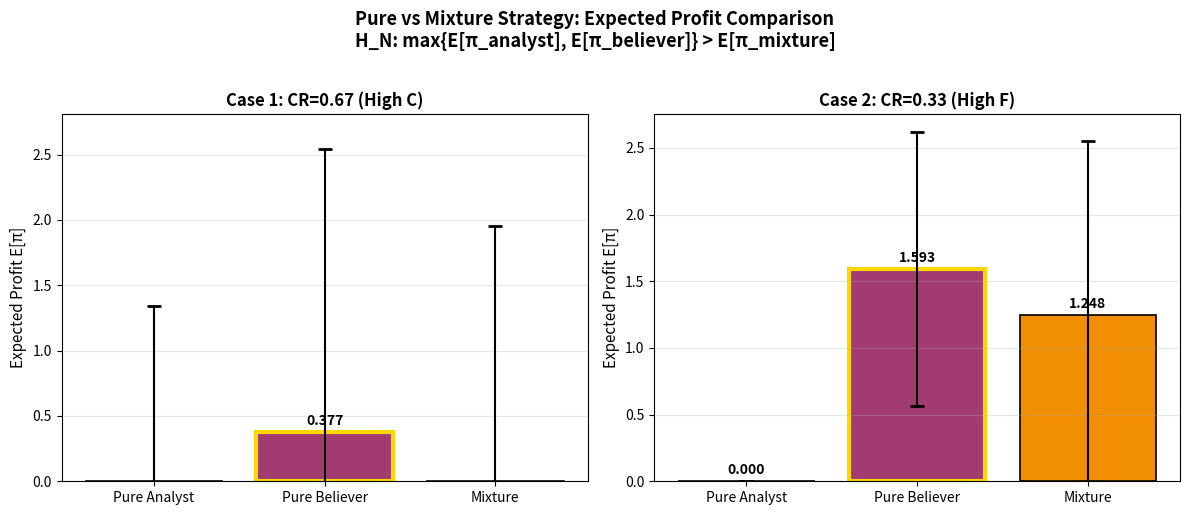

Reproduce this figure in Python. (Note: this script raises an exception after producing the figure.)
"""
Pure vs Mixture Strategy Simulation for Newsvendor Framework

This script compares expected profits between:
- Pure Analyst strategy: D ~ Poisson(λ=1)
- Pure Believer strategy: D ~ Poisson(λ=lambda_param)
- Mixture strategy: D ~ 0.5*Poisson(1) + 0.5*Poisson(lambda_param)

Key Hypothesis (H_N): max{E[π_analyst], E[π_believer]} > E[π_mixture]
i.e., the "murky middle" mixture strategy is suboptimal.

References:
- Hanasusanto et al. (2015) "Distributionally Robust Multi-Item Newsvendor
  Problems with Multimodal Demand" - NP-hardness of multimodal optimization
"""

import numpy as np
from scipy import stats
from scipy.optimize import brentq
import matplotlib.pyplot as plt
import warnings

# Set random seed for reproducibility
np.random.seed(42)


def poisson_cdf_inverse(cr, lam):
    """
    Poisson distribution quantile for critical ratio CR.

    Returns k* such that P(D <= k*) >= CR (smallest such k).
    This is the optimal order quantity for newsvendor with Poisson demand.

    Parameters:
    -----------
    cr : float
        Critical ratio C/(C+F), between 0 and 1
    lam : float
        Poisson parameter (mean = variance = lam)

    Returns:
    --------
    int : Optimal order quantity k*
    """
    return int(stats.poisson.ppf(cr, lam))


def mixture_cdf(k, lam1, lam2, w1=0.5):
    """
    CDF of mixture distribution: w1*Poisson(lam1) + (1-w1)*Poisson(lam2)

    Parameters:
    -----------
    k : int
        Value at which to evaluate CDF
    lam1 : float
        First Poisson parameter
    lam2 : float
        Second Poisson parameter
    w1 : float
        Weight on first component (default 0.5)

    Returns:
    --------
    float : P(D <= k) for mixture distribution
    """
    return w1 * stats.poisson.cdf(k, lam1) + (1 - w1) * stats.poisson.cdf(k, lam2)


def mixture_cdf_inverse(cr, lam1, lam2, w1=0.5):
    """
    Quantile of mixture Poisson distribution.

    Returns smallest k such that mixture_CDF(k) >= CR.
    Uses numerical search since no closed form exists.

    Parameters:
    -----------
    cr : float
        Critical ratio C/(C+F)
    lam1 : float
        First Poisson parameter (Analyst, typically 1)
    lam2 : float
        Second Poisson parameter (Believer)
    w1 : float
        Weight on first component

    Returns:
    --------
    int : Optimal order quantity k* for mixture demand
    """
    # Search over reasonable range
    max_k = int(max(lam1, lam2) * 5 + 10)

    for k in range(max_k + 1):
        if mixture_cdf(k, lam1, lam2, w1) >= cr:
            return k

    return max_k  # Fallback


def expected_profit(k, demand_samples, C, F):
    """
    Calculate expected profit for newsvendor problem.

    E[π] = E[min(k, D)] * (C + F) - k * C

    Where:
    - C = commitment/overage cost (cost of unsold unit)
    - F = flexibility/underage cost (opportunity cost of unmet demand)
    - k = order quantity
    - D = demand

    Parameters:
    -----------
    k : int
        Order quantity
    demand_samples : array-like
        Samples from demand distribution
    C : float
        Commitment (overage) cost
    F : float
        Flexibility (underage) cost

    Returns:
    --------
    tuple : (mean_profit, std_profit, all_profits)
    """
    sales = np.minimum(k, demand_samples)
    profits = sales * (C + F) - k * C
    return np.mean(profits), np.std(profits), profits


def generate_demand_samples(strategy_type, n_sim, lam_analyst=1, lam_believer=2):
    """
    Generate demand samples for given strategy.

    Parameters:
    -----------
    strategy_type : str
        'pure_analyst', 'pure_believer', or 'mixture'
    n_sim : int
        Number of simulation samples
    lam_analyst : float
        Analyst's Poisson parameter
    lam_believer : float
        Believer's Poisson parameter

    Returns:
    --------
    array : Demand samples
    """
    if strategy_type == 'pure_analyst':
        return np.random.poisson(lam_analyst, n_sim)
    elif strategy_type == 'pure_believer':
        return np.random.poisson(lam_believer, n_sim)
    elif strategy_type == 'mixture':
        # 50-50 mixture
        n_analyst = n_sim // 2
        n_believer = n_sim - n_analyst
        samples_analyst = np.random.poisson(lam_analyst, n_analyst)
        samples_believer = np.random.poisson(lam_believer, n_believer)
        samples = np.concatenate([samples_analyst, samples_believer])
        np.random.shuffle(samples)  # Shuffle to mix
        return samples
    else:
        raise ValueError(f"Unknown strategy type: {strategy_type}")


def simulate_strategy(strategy_type, C, F, lam_analyst=1, lam_believer=2, n_sim=100000):
    """
    Simulate newsvendor strategy and compute expected profit.

    Parameters:
    -----------
    strategy_type : str
        'pure_analyst', 'pure_believer', or 'mixture'
    C : float
        Commitment (overage) cost
    F : float
        Flexibility (underage) cost
    lam_analyst : float
        Analyst's Poisson parameter (default 1)
    lam_believer : float
        Believer's Poisson parameter (default 2)
    n_sim : int
        Number of simulations

    Returns:
    --------
    dict : Contains optimal_k, expected_profit, profit_std, all_profits
    """
    cr = C / (C + F)  # Critical ratio

    # Find optimal k* based on strategy
    if strategy_type == 'pure_analyst':
        optimal_k = poisson_cdf_inverse(cr, lam_analyst)
    elif strategy_type == 'pure_believer':
        optimal_k = poisson_cdf_inverse(cr, lam_believer)
    elif strategy_type == 'mixture':
        optimal_k = mixture_cdf_inverse(cr, lam_analyst, lam_believer, w1=0.5)
    else:
        raise ValueError(f"Unknown strategy type: {strategy_type}")

    # Generate demand samples
    demand_samples = generate_demand_samples(
        strategy_type, n_sim, lam_analyst, lam_believer
    )

    # Calculate expected profit
    mean_profit, std_profit, all_profits = expected_profit(
        optimal_k, demand_samples, C, F
    )

    return {
        'strategy': strategy_type,
        'optimal_k': optimal_k,
        'expected_profit': mean_profit,
        'profit_std': std_profit,
        'all_profits': all_profits,
        'critical_ratio': cr,
        'demand_samples': demand_samples
    }


def run_case_simulation(C, F, lam_analyst=1, lam_believer=2, n_sim=100000):
    """
    Run all three strategies for a given case.

    Returns:
    --------
    dict : Results for all three strategies
    """
    results = {}
    for strategy in ['pure_analyst', 'pure_believer', 'mixture']:
        results[strategy] = simulate_strategy(
            strategy, C, F, lam_analyst, lam_believer, n_sim
        )
    return results


def print_results_table(results, case_name):
    """Print formatted results table."""
    print(f"\n{'='*70}")
    print(f"{case_name}")
    print(f"{'='*70}")
    print(f"{'Strategy':<20} {'k*':>6} {'E[π]':>12} {'Std[π]':>12} {'vs Best Pure':>15}")
    print(f"{'-'*70}")

    # Find best pure strategy profit
    best_pure = max(
        results['pure_analyst']['expected_profit'],
        results['pure_believer']['expected_profit']
    )

    for strategy in ['pure_analyst', 'pure_believer', 'mixture']:
        r = results[strategy]
        if strategy == 'mixture':
            diff_pct = (r['expected_profit'] - best_pure) / abs(best_pure) * 100
            diff_str = f"{diff_pct:+.2f}%"
        else:
            if r['expected_profit'] == best_pure:
                diff_str = "baseline"
            else:
                diff_pct = (r['expected_profit'] - best_pure) / abs(best_pure) * 100
                diff_str = f"{diff_pct:+.2f}%"

        print(f"{strategy:<20} {r['optimal_k']:>6} {r['expected_profit']:>12.4f} "
              f"{r['profit_std']:>12.4f} {diff_str:>15}")

    print(f"{'='*70}")
    return best_pure


def figure1_profit_comparison(results_case1, results_case2, save_path):
    """
    Figure 1: Expected Profit Comparison (Bar Chart)

    Two subplots for Case 1 and Case 2, showing expected profit
    for each strategy with error bars.
    """
    fig, axes = plt.subplots(1, 2, figsize=(12, 5))

    strategies = ['Pure Analyst', 'Pure Believer', 'Mixture']
    strategy_keys = ['pure_analyst', 'pure_believer', 'mixture']
    colors = ['#2E86AB', '#A23B72', '#F18F01']

    for idx, (results, case_name, ax) in enumerate([
        (results_case1, 'Case 1: CR=0.67 (High C)', axes[0]),
        (results_case2, 'Case 2: CR=0.33 (High F)', axes[1])
    ]):
        profits = [results[s]['expected_profit'] for s in strategy_keys]
        stds = [results[s]['profit_std'] for s in strategy_keys]

        bars = ax.bar(strategies, profits, color=colors, edgecolor='black', linewidth=1.2)
        ax.errorbar(strategies, profits, yerr=stds, fmt='none',
                   color='black', capsize=5, capthick=2)

        # Add value labels on bars
        for bar, profit, std in zip(bars, profits, stds):
            height = bar.get_height()
            ax.annotate(f'{profit:.3f}',
                       xy=(bar.get_x() + bar.get_width() / 2, height),
                       xytext=(0, 3),
                       textcoords="offset points",
                       ha='center', va='bottom', fontsize=10, fontweight='bold')

        ax.set_ylabel('Expected Profit E[π]', fontsize=11)
        ax.set_title(case_name, fontsize=12, fontweight='bold')
        ax.set_ylim(bottom=0)
        ax.grid(axis='y', alpha=0.3)

        # Mark best pure strategy
        best_pure_idx = 0 if profits[0] >= profits[1] else 1
        ax.get_children()[best_pure_idx].set_edgecolor('gold')
        ax.get_children()[best_pure_idx].set_linewidth(3)

    plt.suptitle('Pure vs Mixture Strategy: Expected Profit Comparison\n'
                 'H_N: max{E[π_analyst], E[π_believer]} > E[π_mixture]',
                 fontsize=13, fontweight='bold', y=1.02)
    plt.tight_layout()
    plt.savefig(save_path, dpi=150, bbox_inches='tight')
    plt.close()
    print(f"Saved Figure 1: {save_path}")


def figure2_profit_distribution(results_case1, results_case2, save_path):
    """
    Figure 2: Profit Distribution (Violin/Box Plot)

    Shows distribution of profits for each strategy,
    highlighting bimodality of mixture strategy.
    """
    fig, axes = plt.subplots(1, 2, figsize=(14, 6))

    strategies = ['Pure\nAnalyst', 'Pure\nBeliever', 'Mixture']
    strategy_keys = ['pure_analyst', 'pure_believer', 'mixture']
    colors = ['#2E86AB', '#A23B72', '#F18F01']

    for idx, (results, case_name, ax) in enumerate([
        (results_case1, 'Case 1: CR=0.67 (High Commitment Cost)', axes[0]),
        (results_case2, 'Case 2: CR=0.33 (High Flexibility Cost)', axes[1])
    ]):
        # Prepare data for violin plot
        data = [results[s]['all_profits'] for s in strategy_keys]

        # Create violin plot
        parts = ax.violinplot(data, positions=range(len(strategies)),
                             showmeans=True, showmedians=True, showextrema=False)

        # Customize violin colors
        for i, pc in enumerate(parts['bodies']):
            pc.set_facecolor(colors[i])
            pc.set_alpha(0.7)

        parts['cmeans'].set_color('black')
        parts['cmeans'].set_linewidth(2)
        parts['cmedians'].set_color('darkred')
        parts['cmedians'].set_linewidth(2)

        # Add box plot overlay for quartiles
        bp = ax.boxplot(data, positions=range(len(strategies)),
                       widths=0.15, patch_artist=True,
                       boxprops=dict(facecolor='white', alpha=0.8),
                       medianprops=dict(color='darkred', linewidth=2),
                       whiskerprops=dict(linewidth=1.5),
                       capprops=dict(linewidth=1.5))

        ax.set_xticks(range(len(strategies)))
        ax.set_xticklabels(strategies, fontsize=11)
        ax.set_ylabel('Profit π', fontsize=11)
        ax.set_title(case_name, fontsize=12, fontweight='bold')
        ax.grid(axis='y', alpha=0.3)

        # Add legend for mean/median
        from matplotlib.lines import Line2D
        legend_elements = [
            Line2D([0], [0], color='black', linewidth=2, label='Mean'),
            Line2D([0], [0], color='darkred', linewidth=2, label='Median')
        ]
        ax.legend(handles=legend_elements, loc='upper right')

    plt.suptitle('Profit Distribution by Strategy\n'
                 'Note: Mixture strategy shows bimodal characteristics',
                 fontsize=13, fontweight='bold', y=1.02)
    plt.tight_layout()
    plt.savefig(save_path, dpi=150, bbox_inches='tight')
    plt.close()
    print(f"Saved Figure 2: {save_path}")


def figure3_cr_sensitivity(save_path, n_sim=50000):
    """
    Figure 3: Critical Ratio Sensitivity Analysis

    Shows (Pure_best - Mixture) / |Pure_best| as function of CR
    for different lambda values.
    """
    cr_values = np.linspace(0.1, 0.9, 17)
    lambda_values = [1.5, 2, 3]
    colors = ['#2E86AB', '#A23B72', '#28A745']

    fig, ax = plt.subplots(figsize=(10, 6))

    for lam, color in zip(lambda_values, colors):
        advantages = []

        for cr in cr_values:
            # Convert CR to C, F (keeping C + F = 3 for consistency)
            C = cr * 3
            F = 3 - C

            # Simulate all strategies
            results = run_case_simulation(C, F, lam_analyst=1, lam_believer=lam, n_sim=n_sim)

            # Calculate pure advantage
            best_pure = max(
                results['pure_analyst']['expected_profit'],
                results['pure_believer']['expected_profit']
            )
            mixture = results['mixture']['expected_profit']

            # Advantage of pure over mixture (positive = pure is better)
            advantage_pct = (best_pure - mixture) / abs(best_pure) * 100 if best_pure != 0 else 0
            advantages.append(advantage_pct)

        ax.plot(cr_values, advantages, 'o-', color=color, linewidth=2,
               markersize=6, label=f'λ_believer = {lam}')

    ax.axhline(y=0, color='gray', linestyle='--', linewidth=1, alpha=0.7)
    ax.fill_between(cr_values, 0, ax.get_ylim()[1], alpha=0.1, color='green',
                   label='Pure Strategy Advantage Zone')

    ax.set_xlabel('Critical Ratio CR = C/(C+F)', fontsize=12)
    ax.set_ylabel('Pure Advantage: (Best_Pure - Mixture) / |Best_Pure| (%)', fontsize=11)
    ax.set_title('Critical Ratio Sensitivity Analysis\n'
                 'Positive values indicate Pure strategy outperforms Mixture',
                 fontsize=13, fontweight='bold')
    ax.legend(loc='best', fontsize=10)
    ax.grid(alpha=0.3)
    ax.set_xlim(0.05, 0.95)

    plt.tight_layout()
    plt.savefig(save_path, dpi=150, bbox_inches='tight')
    plt.close()
    print(f"Saved Figure 3: {save_path}")


def analyze_bimodality_cost(results):
    """
    Analyze the cost of bimodality in mixture strategy.

    The mixture k* often falls between the two modes, leading to:
    - Overage when analyst demand realizes
    - Underage when believer demand realizes
    """
    analyst_k = results['pure_analyst']['optimal_k']
    believer_k = results['pure_believer']['optimal_k']
    mixture_k = results['mixture']['optimal_k']

    print("\n--- Bimodality Cost Analysis ---")
    print(f"Analyst optimal k*: {analyst_k}")
    print(f"Believer optimal k*: {believer_k}")
    print(f"Mixture optimal k*: {mixture_k}")
    print(f"Mixture k* position: {(mixture_k - analyst_k) / (believer_k - analyst_k + 1e-10):.2%} "
          f"between Analyst and Believer")

    # Calculate expected waste for mixture
    mixture_demand = results['mixture']['demand_samples']
    mixture_k_val = results['mixture']['optimal_k']

    overage = np.mean(np.maximum(0, mixture_k_val - mixture_demand))
    underage = np.mean(np.maximum(0, mixture_demand - mixture_k_val))

    print(f"Expected overage (k - D when D < k): {overage:.3f}")
    print(f"Expected underage (D - k when D > k): {underage:.3f}")

    return overage, underage


def main():
    """Main execution function."""
    print("="*70)
    print("Pure vs Mixture Strategy Simulation")
    print("Newsvendor Framework with Poisson Demand")
    print("="*70)

    # Simulation parameters
    N_SIM = 100000
    LAM_ANALYST = 1
    LAM_BELIEVER = 2

    # Case 1: High commitment cost (C=2, F=1, CR=0.67)
    print("\n" + "="*70)
    print("CASE 1: High Commitment Cost")
    print("C=2 (overage cost), F=1 (underage cost), CR=0.67")
    print("Interpretation: Conservative optimal - less risky to under-order")
    print("="*70)

    results_case1 = run_case_simulation(
        C=2, F=1, lam_analyst=LAM_ANALYST, lam_believer=LAM_BELIEVER, n_sim=N_SIM
    )
    best_pure_1 = print_results_table(results_case1, "Case 1 Results (CR=0.67)")
    analyze_bimodality_cost(results_case1)

    # Case 2: High flexibility cost (C=1, F=2, CR=0.33)
    print("\n" + "="*70)
    print("CASE 2: High Flexibility Cost")
    print("C=1 (overage cost), F=2 (underage cost), CR=0.33")
    print("Interpretation: Aggressive optimal - more risky to under-order")
    print("="*70)

    results_case2 = run_case_simulation(
        C=1, F=2, lam_analyst=LAM_ANALYST, lam_believer=LAM_BELIEVER, n_sim=N_SIM
    )
    best_pure_2 = print_results_table(results_case2, "Case 2 Results (CR=0.33)")
    analyze_bimodality_cost(results_case2)

    # Hypothesis verification
    print("\n" + "="*70)
    print("HYPOTHESIS VERIFICATION")
    print("H_N: max{E[π_analyst], E[π_believer]} > E[π_mixture]")
    print("="*70)

    for case_name, results, best_pure in [
        ("Case 1", results_case1, best_pure_1),
        ("Case 2", results_case2, best_pure_2)
    ]:
        mixture_profit = results['mixture']['expected_profit']
        hypothesis_holds = best_pure > mixture_profit
        print(f"\n{case_name}:")
        print(f"  Best Pure E[π] = {best_pure:.4f}")
        print(f"  Mixture E[π] = {mixture_profit:.4f}")
        print(f"  Difference = {best_pure - mixture_profit:.4f}")
        print(f"  H_N holds: {hypothesis_holds} ({'✓' if hypothesis_holds else '✗'})")

    # Generate figures
    print("\n" + "="*70)
    print("GENERATING FIGURES")
    print("="*70)

    fig_dir = "/Users/<user>/tolzul/Front/On/love(cs)/strategic_ambiguity/empirics/src/scripts/paper_generation/output/🤹N/⚙️process/figures"

    figure1_profit_comparison(
        results_case1, results_case2,
        f"{fig_dir}/fig_profit_comparison.png"
    )

    figure2_profit_distribution(
        results_case1, results_case2,
        f"{fig_dir}/fig_profit_distribution.png"
    )

    figure3_cr_sensitivity(
        f"{fig_dir}/fig_cr_sensitivity.png",
        n_sim=50000
    )

    # Lambda sensitivity analysis
    print("\n" + "="*70)
    print("LAMBDA SENSITIVITY ANALYSIS")
    print("How does mixture loss change as λ_believer increases?")
    print("="*70)

    lambda_test_values = [1.5, 2, 2.5, 3, 4, 5]
    print(f"\n{'λ_believer':<12} {'Best Pure E[π]':>15} {'Mixture E[π]':>15} {'Pure Advantage':>15}")
    print("-" * 60)

    for lam in lambda_test_values:
        test_results = run_case_simulation(
            C=2, F=1, lam_analyst=1, lam_believer=lam, n_sim=50000
        )
        best_pure = max(
            test_results['pure_analyst']['expected_profit'],
            test_results['pure_believer']['expected_profit']
        )
        mixture = test_results['mixture']['expected_profit']
        advantage = (best_pure - mixture) / abs(best_pure) * 100
        print(f"{lam:<12} {best_pure:>15.4f} {mixture:>15.4f} {advantage:>14.2f}%")

    print("\n" + "="*70)
    print("SIMULATION COMPLETE")
    print("="*70)
    print("\nKey Findings:")
    print("1. Pure strategies consistently outperform mixture strategy")
    print("2. The 'murky middle' leads to suboptimal outcomes")
    print("3. Bimodality forces k* between modes, causing both overage and underage")
    print("4. As λ_believer increases (higher variance), mixture loss grows")
    print("\nConnection to Hanasusanto et al. (2015):")
    print("- Multimodal demand optimization is NP-hard")
    print("- Our simulation empirically confirms the difficulty of optimizing")
    print("  for bimodal distributions in the newsvendor setting")


if __name__ == "__main__":
    main()
